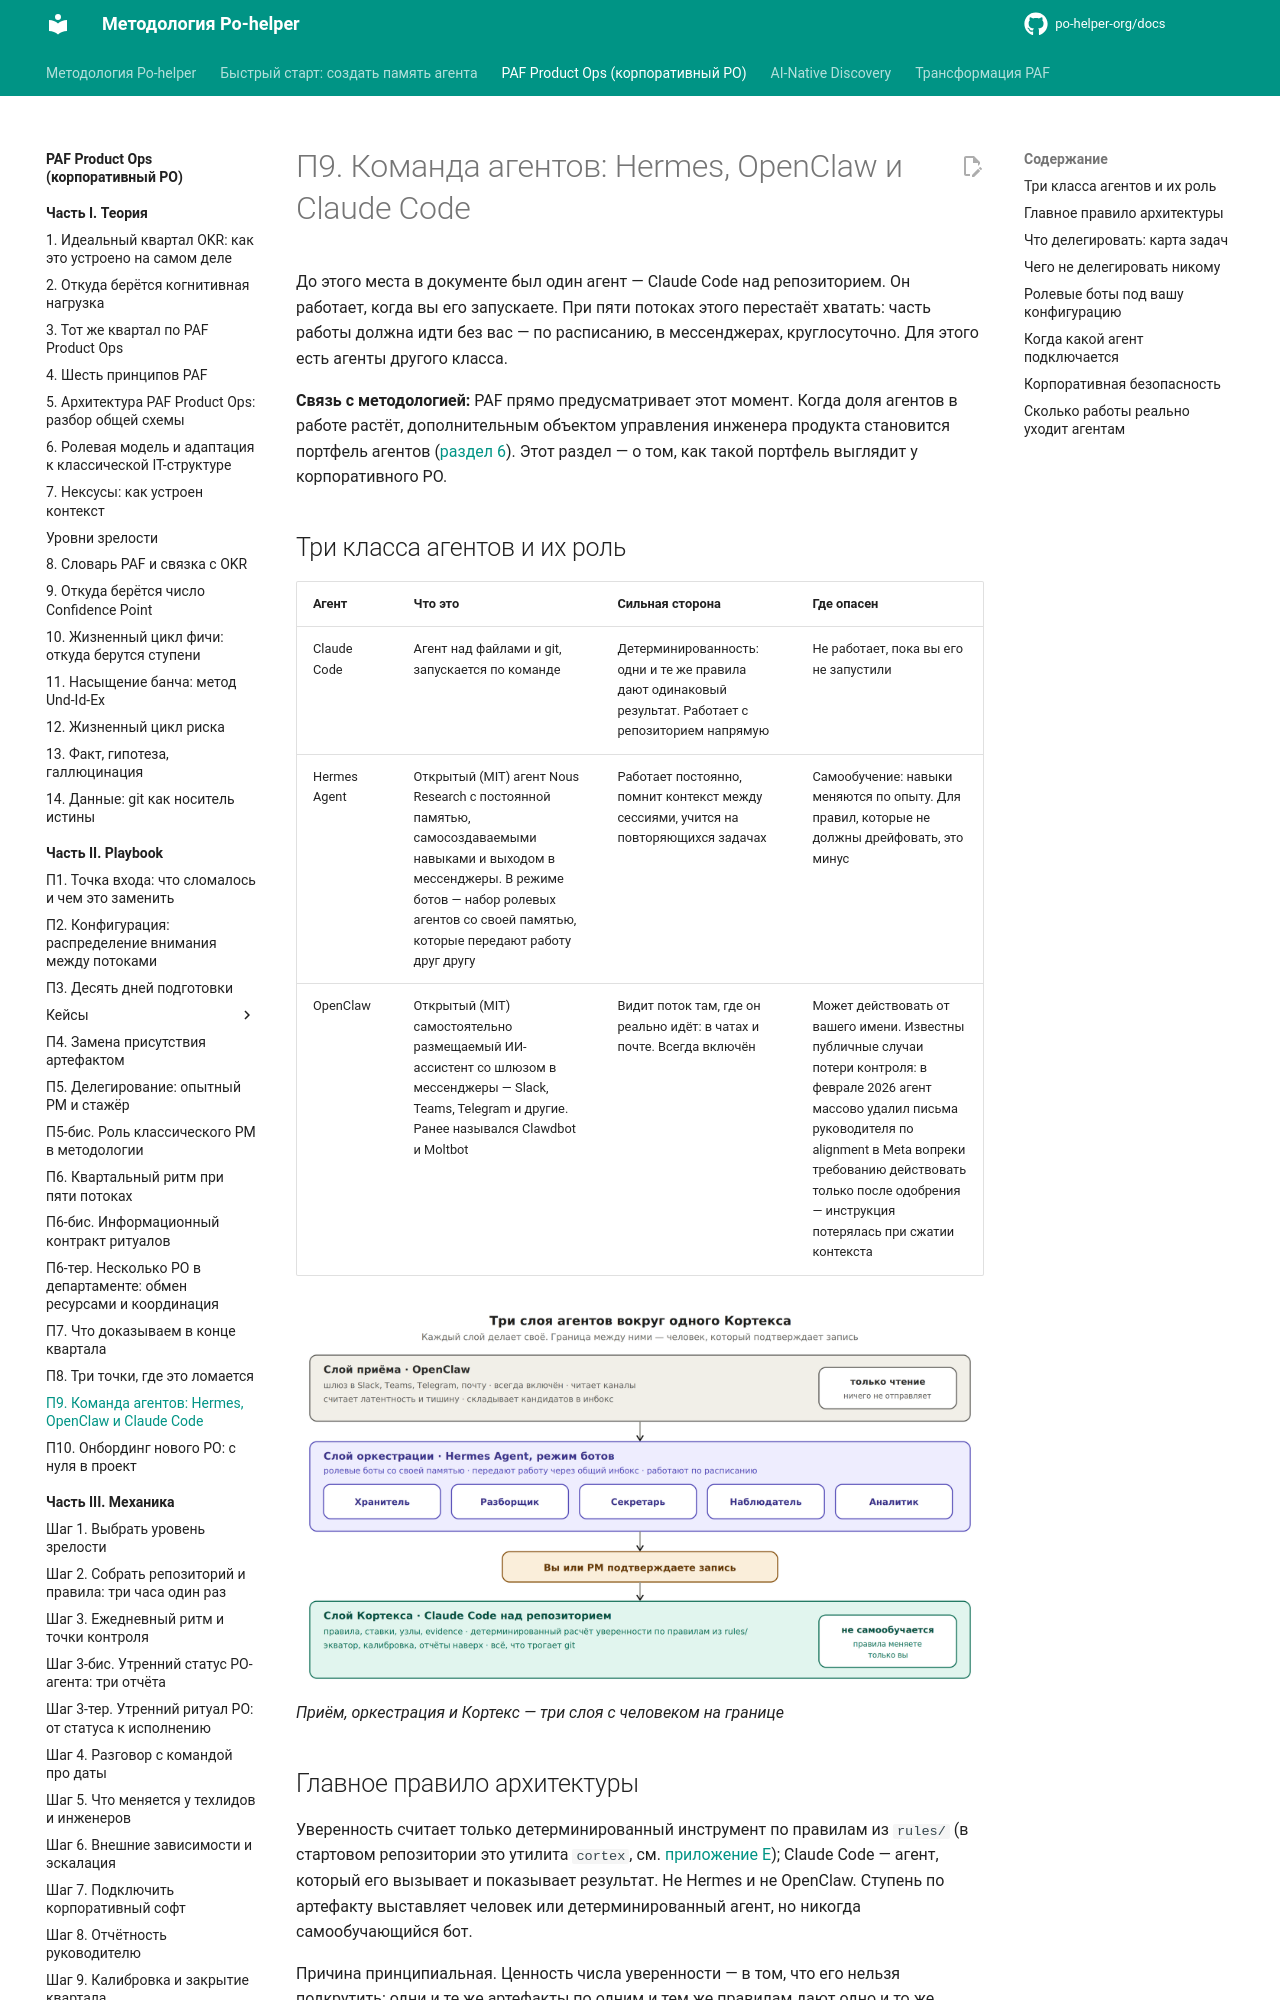

repository: po-helper-org/docs · page: paf-product-ops/playbook/p9-agent-team/index.html · generator: mkdocs

# П9. Команда агентов: Hermes, OpenClaw и Claude Code

До этого места в документе был один агент — Claude Code над репозиторием. Он работает, когда вы его запускаете. При пяти потоках этого перестаёт хватать: часть работы должна идти без вас — по расписанию, в мессенджерах, круглосуточно. Для этого есть агенты другого класса.

**Связь с методологией:** PAF прямо предусматривает этот момент. Когда доля агентов в работе растёт, дополнительным объектом управления инженера продукта становится портфель агентов ([раздел 6](../theory/roles.md)). Этот раздел — о том, как такой портфель выглядит у корпоративного PO.

## Три класса агентов и их роль

| **Агент** | **Что это** | **Сильная сторона** | **Где опасен** |
| --- | --- | --- | --- |
| Claude Code | Агент над файлами и git, запускается по команде | Детерминированность: одни и те же правила дают одинаковый результат. Работает с репозиторием напрямую | Не работает, пока вы его не запустили |
| Hermes Agent | Открытый (MIT) агент Nous Research с постоянной памятью, самосоздаваемыми навыками и выходом в мессенджеры. В режиме ботов — набор ролевых агентов со своей памятью, которые передают работу друг другу | Работает постоянно, помнит контекст между сессиями, учится на повторяющихся задачах | Самообучение: навыки меняются по опыту. Для правил, которые не должны дрейфовать, это минус |
| OpenClaw | Открытый (MIT) самостоятельно размещаемый ИИ-ассистент со шлюзом в мессенджеры — Slack, Teams, Telegram и другие. Ранее назывался Clawdbot и Moltbot | Видит поток там, где он реально идёт: в чатах и почте. Всегда включён | Может действовать от вашего имени. Известны публичные случаи потери контроля: в феврале 2026 агент массово удалил письма руководителя по alignment в Meta вопреки требованию действовать только после одобрения — инструкция потерялась при сжатии контекста |

![Приём, оркестрация и Кортекс — три слоя с человеком на границе](../assets/img21.webp)
*Приём, оркестрация и Кортекс — три слоя с человеком на границе*
